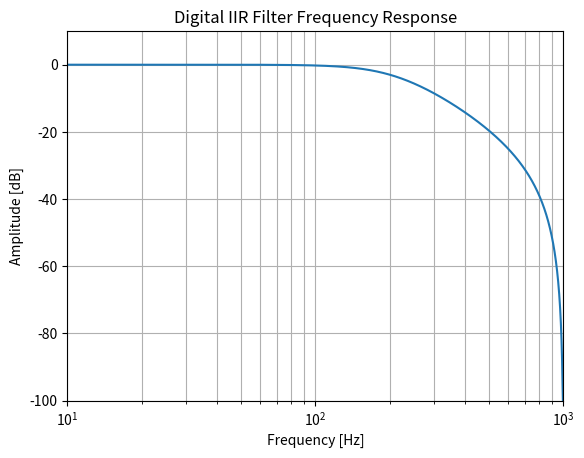

Source code (Python):

import numpy as np
import matplotlib.pyplot as plt
from scipy import signal



N = 2 # Filter Order
cutoff_freq = 200
sample_freq = 2000
b, a = signal.iirfilter(N, cutoff_freq, btype="lowpass", analog=False, fs=sample_freq)
print("Numerator Coefficients (b):", b)
print("Denominator Coefficients (a):", a)

w, h = signal.freqz(b, a, sample_freq, fs=sample_freq)
fig = plt.figure()
ax = fig.add_subplot(1, 1, 1)
ax.semilogx(w, 20*np.log10(np.maximum(abs(h), 1e-5)))
ax.set_title("Digital IIR Filter Frequency Response")
ax.set_xlabel("Frequency [Hz]")
ax.set_ylabel("Amplitude [dB]")
ax.axis((10, 1000, -100, 10))
ax.grid(which="both", axis="both")
plt.savefig("iir_filter.png")
